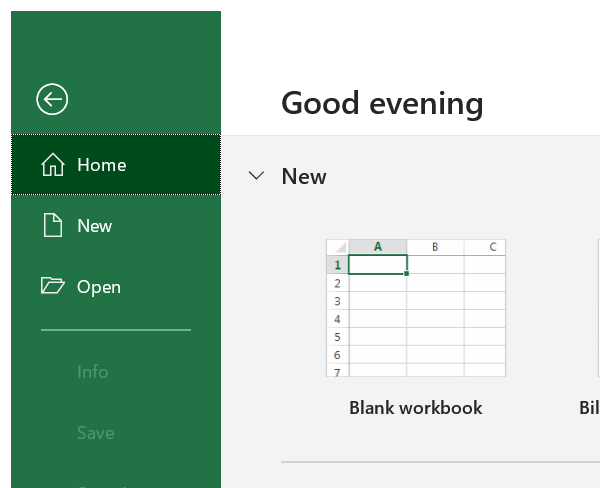
Task: Capstone project for RPA Developer nanodegree
Workflow: UploadtoQueue

Step 1 [try]: Open Application 'excel.exe  Excel' on the element in window 'Excel' (excel.exe)

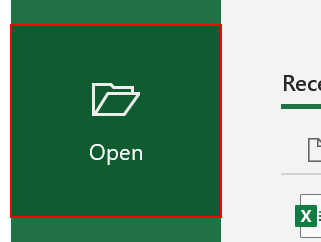
Step 2 [try]: click on the element 'Open'

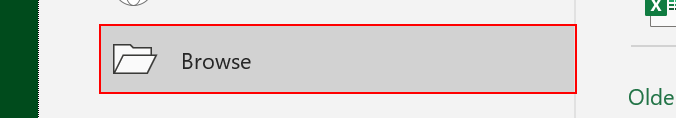
Step 3: click on the element 'Browse'

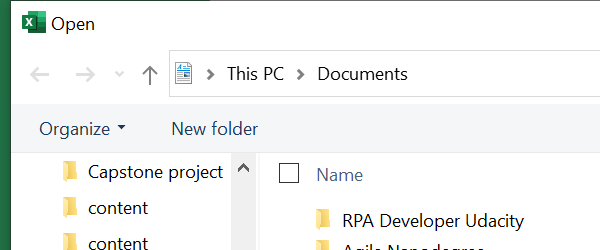
Step 4: Attach Window 'excel.exe  Open' in window 'Open' (excel.exe)

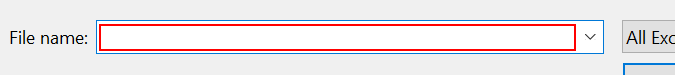
Step 5 [try]: type "[sdPath+"\Book1.xls"+ "[k(enter)]"]"

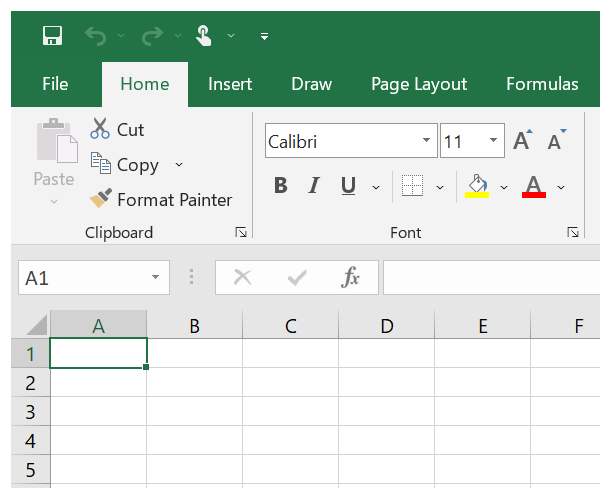
Step 6 [try]: Attach Window 'excel.exe  Book1 - Excel' on the element (excel.exe)

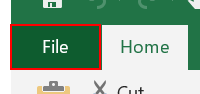
Step 7 [try]: click on the element 'File Tab' (excel.exe)

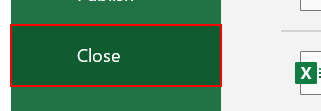
Step 8: click on the element 'Close' (excel.exe)

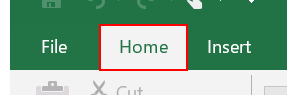
Step 9: find the element 'Home'

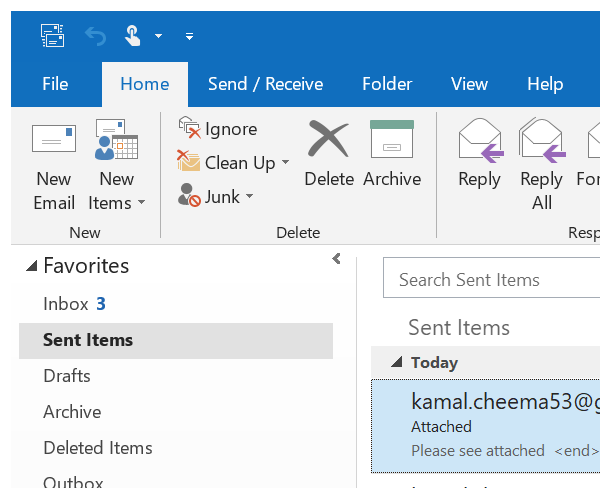
Step 10 [try]: Open Application 'outlook.exe Sent' (outlook.exe)